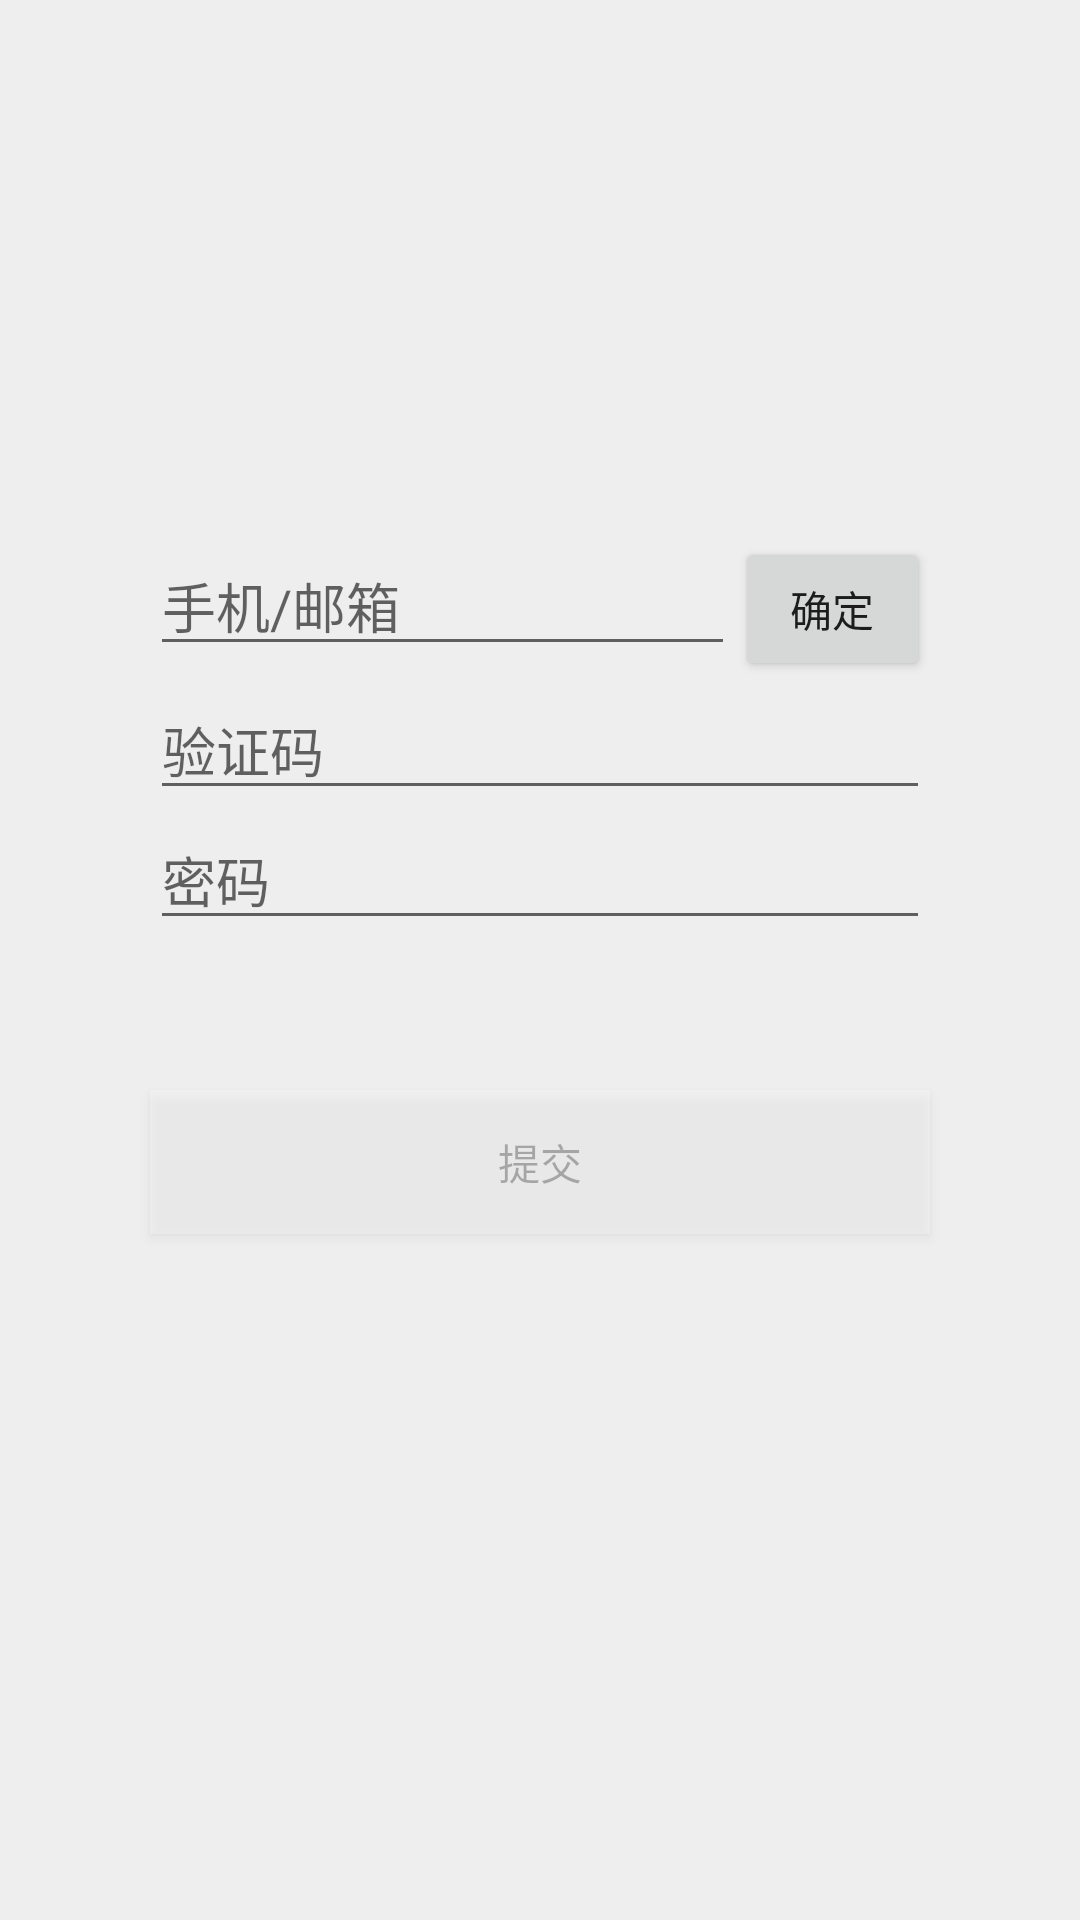

Write the Android layout XML for this screen, with the resource values it uses.
<!-- AndroidManifest.xml: application theme AppTheme -->
<!-- res/layout/activity_register.xml -->
<?xml version="1.0" encoding="utf-8"?>
<RelativeLayout
    xmlns:android="http://schemas.android.com/apk/res/android"
    xmlns:tools="http://schemas.android.com/tools"
    android:orientation="vertical"
    android:layout_width="match_parent"
    android:layout_height="match_parent"
    android:background="@color/colorGrey"
    tools:context=".activity.Login">
    <LinearLayout
        android:layout_centerInParent="true"
        android:orientation="vertical"
        android:layout_width="match_parent"
        android:layout_height="wrap_content">
        <LinearLayout
            android:orientation="horizontal"
            android:layout_marginLeft="50dp"
            android:layout_marginRight="50dp"
            android:layout_width="match_parent"
            android:layout_height="wrap_content">
            <EditText
                android:id="@+id/ed_register_userid"
                android:hint="手机/邮箱"
                android:layout_width="0dp"
                android:layout_weight="3"
                android:layout_height="wrap_content" />
            <Button
                android:id="@+id/bt_register_determine"
                android:text="确定"
                android:layout_width="0dp"
                android:layout_weight="1"
                android:layout_height="wrap_content" />
        </LinearLayout>

        <EditText
            android:id="@+id/ed_register_authentication"
            android:hint="验证码"
            android:layout_marginLeft="50dp"
            android:layout_marginRight="50dp"
            android:layout_width="match_parent"
            android:layout_height="wrap_content" />
        <EditText
            android:id="@+id/ed_login_password"
            android:hint="密码"
            android:layout_marginLeft="50dp"
            android:layout_marginRight="50dp"
            android:layout_width="match_parent"
            android:layout_height="wrap_content" />
        <Button
            android:background="@color/colorWhite"
            android:alpha="0.3"
            android:id="@+id/bt_register_handin"
            android:text="提交"
            android:layout_margin="50dp"
            android:layout_width="match_parent"
            android:layout_height="match_parent" />
    </LinearLayout>

</RelativeLayout>
<!-- resources referenced by this layout -->
<resources>
  <color name="colorGrey">#EEEEEE</color>
  <color name="colorWhite">#FFFFFF</color>
  <style name="AppTheme" parent="Theme.AppCompat.Light.NoActionBar">
          
          <item name="colorPrimary">@color/colorPrimary</item>
          <item name="colorPrimaryDark">@color/colorPrimaryDark</item>
          <item name="colorAccent">@color/colorAccent</item>
      </style>
  <color name="colorPrimary">#22DDDD</color>
  <color name="colorPrimaryDark">#C4E6E6</color>
  <color name="colorAccent">#D81B60</color>
</resources>
